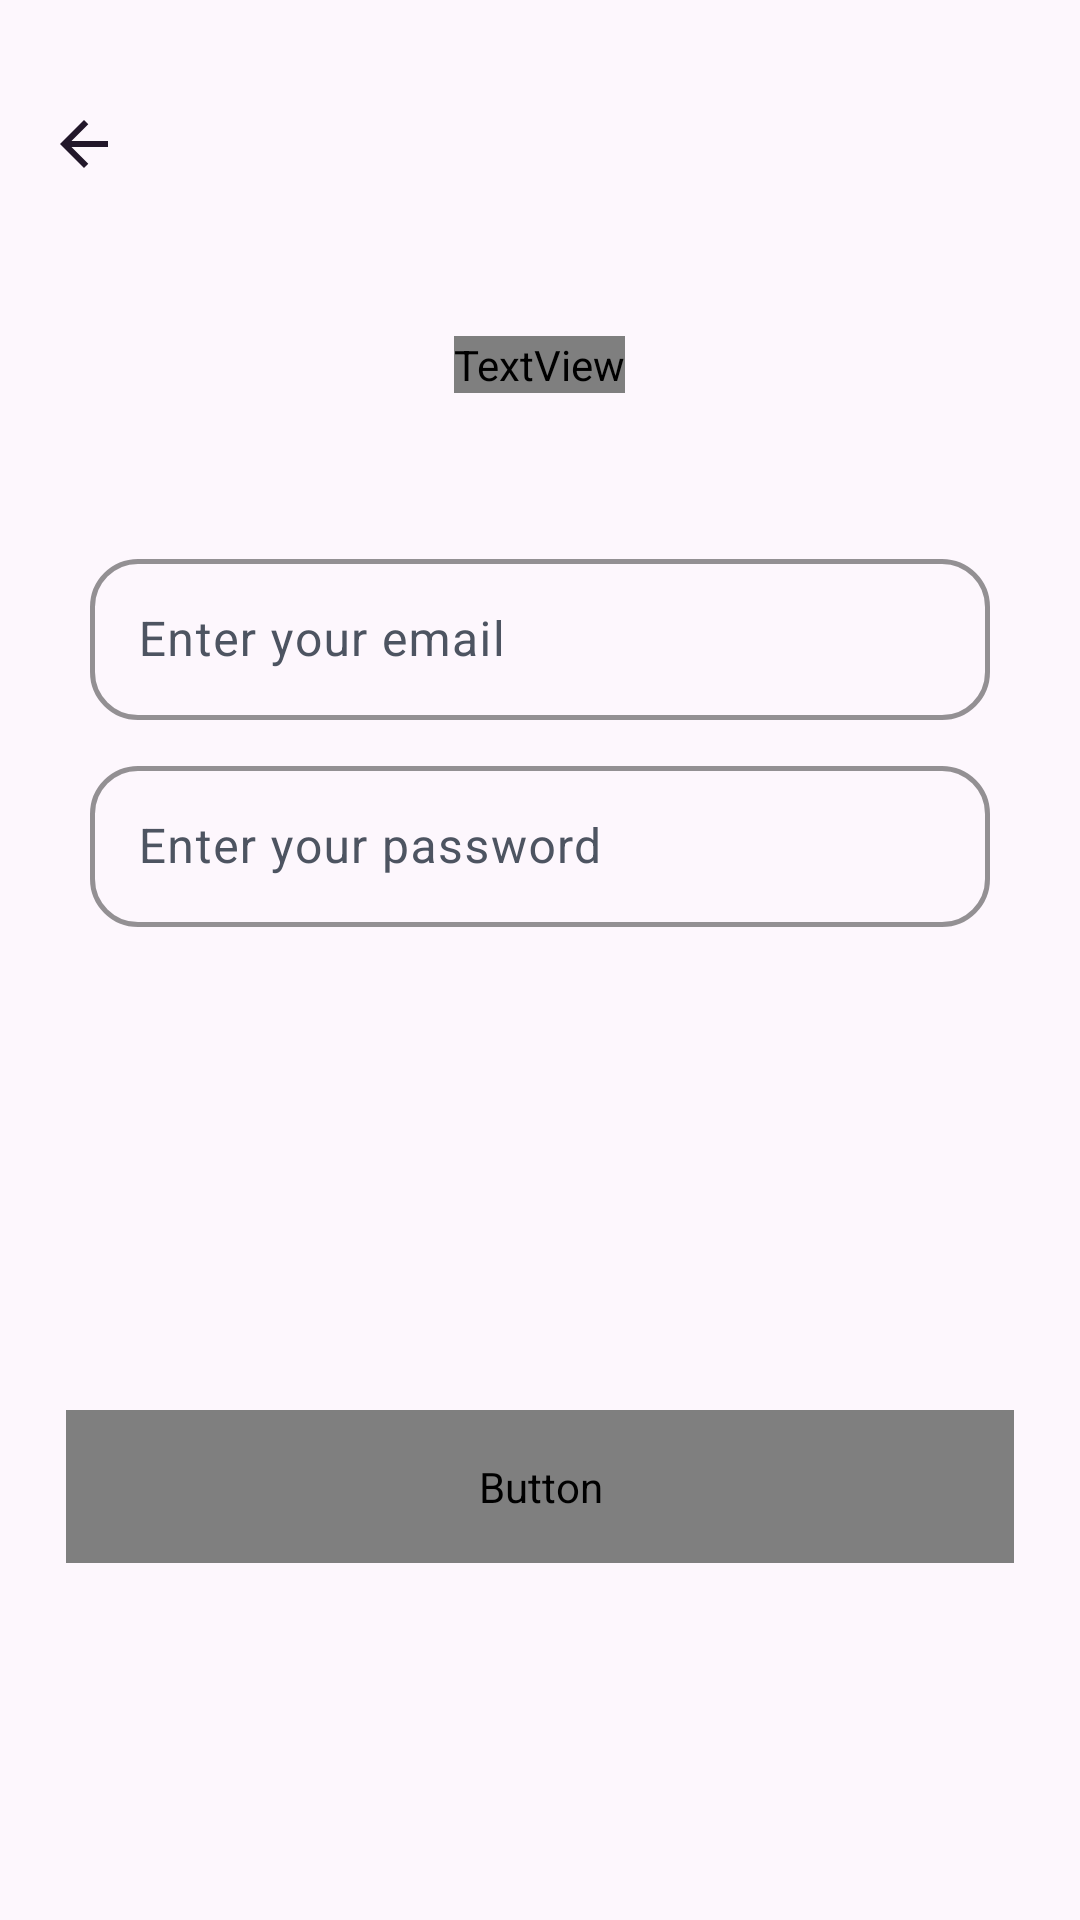

The Android layout XML behind this screen, and the referenced resources:
<!-- AndroidManifest.xml: application theme Theme.Assignment3_RelationshipCounter -->
<!-- res/layout/fragment_login.xml -->
<RelativeLayout xmlns:android="http://schemas.android.com/apk/res/android"
    xmlns:tools="http://schemas.android.com/tools"
    xmlns:app="http://schemas.android.com/apk/res-auto"
    android:id="@+id/fragment_login"
    android:layout_width="match_parent"
    android:layout_height="match_parent"
    android:background="@color/soft_pink"
    android:orientation="vertical"
    tools:context=".fragments.LoginFragment"
    android:padding="16dp">

    <ImageView
        android:id="@+id/button_back"
        android:layout_width="wrap_content"
        android:layout_height="wrap_content"
        android:layout_alignParentTop="true"
        android:layout_marginTop="20dp"
        android:background="@color/transparent"
        android:contentDescription="@string/login"
        android:src="@drawable/icon_back" />

    <LinearLayout
        android:layout_width="match_parent"
        android:layout_height="wrap_content"
        android:layout_marginBottom="132dp"
        android:gravity="center"
        android:layout_above="@+id/action_login"
        android:orientation="vertical">

        <TextView
            android:id="@+id/textView"
            android:layout_width="wrap_content"
            android:layout_height="wrap_content"
            android:layout_gravity="center"
            android:layout_marginTop="10dp"
            android:fontFamily="@font/hellix_bold"
            android:lineSpacingExtra="8dp"
            android:text="@string/login"
            android:textColor="@color/primary"
            android:textSize="28sp" />

        <com.google.android.material.textfield.TextInputLayout
            android:layout_width="300dp"
            android:layout_height="wrap_content"
            android:layout_marginTop="50dp"
            android:hint="@string/prompt_email"
            app:boxStrokeWidth="1.5dp"
            app:boxStrokeColor="@color/secondary1"
            app:cursorColor="@color/secondary1"
            style="@style/Widget.Assignment3_RelationshipCounter.TextInputLayout">

            <com.google.android.material.textfield.TextInputEditText
                android:id="@+id/e_email"
                android:layout_width="match_parent"
                android:layout_height="wrap_content"
                android:inputType="textEmailAddress"
                style="@style/Widget.Assignment3_RelationshipCounter.TextInputEditText" />
        </com.google.android.material.textfield.TextInputLayout>

        <com.google.android.material.textfield.TextInputLayout
            android:layout_width="300dp"
            android:layout_height="wrap_content"
            android:layout_marginTop="10dp"
            android:hint="@string/prompt_password"
            app:boxStrokeWidth="1.5dp"
            app:boxStrokeColor="@color/secondary1"
            app:cursorColor="@color/secondary1"
            style="@style/Widget.Assignment3_RelationshipCounter.TextInputLayout">

            <com.google.android.material.textfield.TextInputEditText
                android:id="@+id/e_password"
                android:layout_width="match_parent"
                android:layout_height="wrap_content"
                android:inputType="textPassword"
                style="@style/Widget.Assignment3_RelationshipCounter.TextInputEditText" />
        </com.google.android.material.textfield.TextInputLayout>

        <TextView
            android:id="@+id/error_message"
            android:layout_width="wrap_content"
            android:layout_height="wrap_content"
            android:textSize="14sp"
            android:textColor="@color/secondary1"
            android:layout_marginTop="10dp" />


    </LinearLayout>

    <Button
        android:id="@+id/action_login"
        android:layout_width="316dp"
        android:layout_height="wrap_content"
        android:layout_alignParentBottom="true"
        android:layout_centerHorizontal="true"
        android:layout_marginBottom="103dp"
        android:fontFamily="@font/hellix_bold"
        android:gravity="center"
        android:text="@string/login"
        style="@style/Widget.Assignment3_RelationshipCounter.Button.Primary" />


</RelativeLayout>
<!-- resources referenced by this layout -->
<resources>
  <color name="primary">#4B164C</color>
  <color name="secondary1">#DD88CF</color>
  <color name="soft_pink">#FDF7FD</color>
  <color name="transparent">#00FFFFFF</color>
  <!-- drawable icon_back (drawable) -->
  <vector xmlns:android="http://schemas.android.com/apk/res/android"
      android:width="24dp"
      android:height="24dp"
      android:viewportWidth="960"
      android:viewportHeight="960">
    <path
        android:pathData="m313,520 l224,224 -57,56 -320,-320 320,-320 57,56 -224,224h487v80L313,520Z"
        android:fillColor="#22172A"/>
  </vector>
  <string name="login">Login</string>
  <string name="prompt_email">Enter your email</string>
  <string name="prompt_password">Enter your password</string>
  <style name="Widget.Assignment3_RelationshipCounter.Button.Primary" parent="Widget.Material3.Button">
          <item name="backgroundTint">@color/colorPrimary</item>
          <item name="android:textColor">@color/white</item>
          <item name="android:textSize">16sp</item>
          <item name="android:paddingTop">16dp</item>
          <item name="android:paddingBottom">16dp</item>
      </style>
  <style name="Widget.Assignment3_RelationshipCounter.TextInputEditText" parent="Widget.Material3.TextInputEditText.OutlinedBox">
          
          <item name="android:padding">16dp</item>
  
          
          <item name="android:textColor">@color/black</item>
          <item name="android:textColorHint">@color/grey_400</item>
          <item name="android:textSize">16sp</item>
      </style>
  <style name="Theme.Assignment3_RelationshipCounter" parent="Base.Theme.Assignment3_RelationshipCounter" />
  <color name="colorPrimary">#4B164C</color>
  <color name="white">#FFFFFFFF</color>
  <color name="black">#22172A</color>
  <color name="grey_400">#9EA3AE</color>
  <color name="colorOnPrimary">#FFFFFF</color>
  <color name="colorPrimaryContainer">#DD88CF</color>
  <color name="colorOnPrimaryContainer">#22172A</color>
  <color name="colorPrimaryInverse">#DD88CF</color>
  <color name="colorPrimaryFixed">#DD88CF</color>
  <color name="colorPrimaryFixedDim">#DD88CF</color>
  <color name="colorOnPrimaryFixed">#22172A</color>
  <color name="colorOnPrimaryFixedVariant">#4B164C</color>
  <color name="colorSecondary">#EDC1E6</color>
  <color name="colorOnSecondary">#FFFFFF</color>
  <color name="colorSecondaryContainer">#FDF7FD</color>
  <color name="colorOnSecondaryContainer">#4B164C</color>
  <color name="colorSecondaryFixed">#EDC1E6</color>
  <color name="colorSecondaryFixedDim">#EDC1E6</color>
  <color name="colorOnSecondaryFixed">#4B164C</color>
  <color name="colorOnSecondaryFixedVariant">#DD88CF</color>
  <color name="colorTertiary">#DD88CF</color>
  <color name="colorOnTertiary">#FFFFFF</color>
  <color name="colorTertiaryContainer">#FDF7FD</color>
  <color name="colorOnTertiaryContainer">#4B164C</color>
  <color name="colorTertiaryFixed">#DD88CF</color>
  <color name="colorTertiaryFixedDim">#EDC1E6</color>
  <color name="colorOnTertiaryFixed">#4B164C</color>
  <color name="colorOnTertiaryFixedVariant">#DD88CF</color>
  <color name="colorOnBackground">#22172A</color>
  <color name="colorSurface">#FFFFFF</color>
  <color name="colorOnSurface">#22172A</color>
  <color name="colorSurfaceVariant">#E5E6EB</color>
  <color name="colorOnSurfaceVariant">#4D5461</color>
  <color name="colorError">#B00020</color>
  <color name="colorOnError">#FFFFFF</color>
  <color name="colorErrorContainer">#F9DEDC</color>
  <color name="colorOnErrorContainer">#8C1D18</color>
  <color name="colorOutline">#9EA3AE</color>
</resources>
